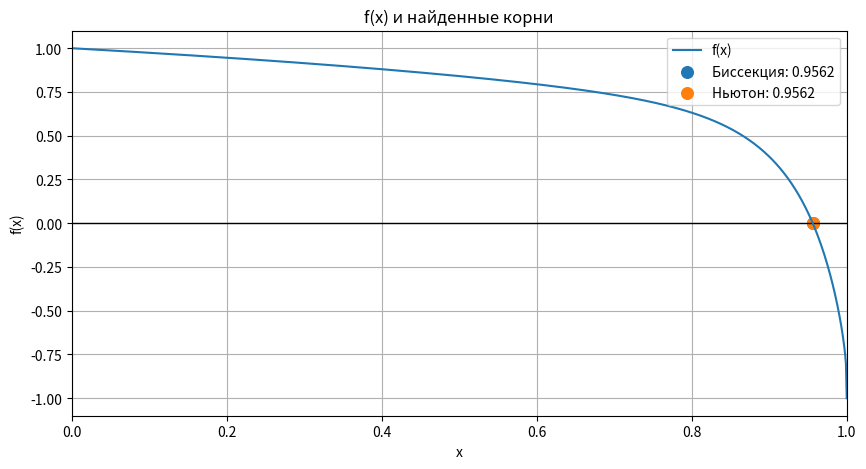

Reproduce this figure in Python.
import math
import random
import numpy as np
import matplotlib.pyplot as plt

j = random.randint(1, 4)
k = random.randint(1, 4)
m = random.randint(1, 4)
print(f"Параметры: j={j}, k={k}, m={m}")

def f(x: float) -> float:
    return (1 - x)**(1/j) - math.tan(math.pi * (x**m) / 4)**k

def fprime(x: float) -> float:
    term1 = -(1/j) * (1 - x)**(1/j - 1)
    ang = math.pi * (x**m) / 4
    d_ang = (math.pi / 4) * m * x**(m-1) if not (x == 0 and m == 1) else 0.0
    term2 = k * (math.tan(ang)**(k-1)) * (1/math.cos(ang))**2 * d_ang
    return term1 - term2

a, b = None, None
grid = np.linspace(0.0, 1.0, 1001)
prev_x, prev_f = grid[0], f(grid[0])
for x in grid[1:]:
    try:
        fx = f(x)
    except Exception:
        prev_x, prev_f = x, np.nan
        continue
    if np.isfinite(prev_f) and np.isfinite(fx) and prev_f * fx < 0:
        a, b = prev_x, x
        break
    prev_x, prev_f = x, fx

if a is None:
    print("На [0,1] смены знака не нашли — корень не обнаружен.")
else:
    print(f"Отрезок со сменой знака: [{a:.6f}, {b:.6f}]")

    #(биссекция)
    def bisection(a, b, eps=1e-6):
        fa, fb = f(a), f(b)
        while (b - a) > 2*eps:
            c = (a + b) / 2
            fc = f(c)
            if fa * fc <= 0:
                b, fb = c, fc
            else:
                a, fa = c, fc
        c = (a + b) / 2
        return c, f(c)

    # Ньютон 
    def newton(x0, eps=1e-6, max_iter=50):
        x = x0
        for _ in range(max_iter):
            fx = f(x)
            dfx = fprime(x)
            if abs(dfx) < 1e-12:
                break
            x_new = x - fx/dfx
            if abs(x_new - x) < eps:
                x = x_new
                break
            x = x_new
        return x, f(x)

    xb, fb = bisection(a, b)
    xn, fn = newton((a+b)/2)

    print(f"[Биссекция] x ≈ {xb:.8f}, f(x) ≈ {fb:.2e}")
    print(f"[Ньютон]    x ≈ {xn:.8f}, f(x) ≈ {fn:.2e}")

    xs = np.linspace(0, 1, 1000)
    ys = []
    for xi in xs:
        try:
            ys.append(f(xi))
        except Exception:
            ys.append(np.nan)

    plt.figure(figsize=(10, 5))
    plt.axhline(0, color="black", linewidth=1)
    plt.plot(xs, ys, label="f(x)")
    plt.scatter([xb], [f(xb)], s=70, label=f"Биссекция: {xb:.4f}")
    plt.scatter([xn], [f(xn)], s=70, label=f"Ньютон: {xn:.4f}")
    plt.xlim(0, 1)
    plt.xlabel("x")
    plt.ylabel("f(x)")
    plt.title("f(x) и найденные корни")
    plt.grid(True)
    plt.legend()
    plt.show()
